Dataset: Dataset (GitHub, YuriAlcantara1995/M11-Project). Classes: normal, sickle cell.

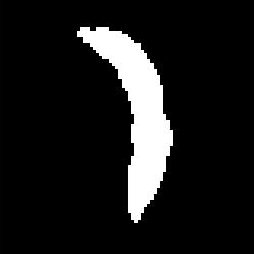
Label: sickle cell

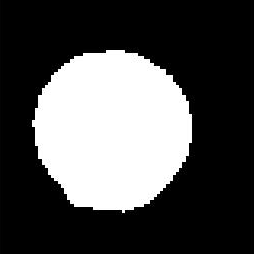
Label: normal

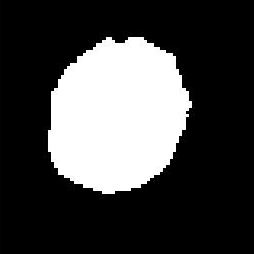
Label: normal

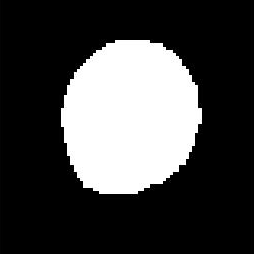
Label: normal

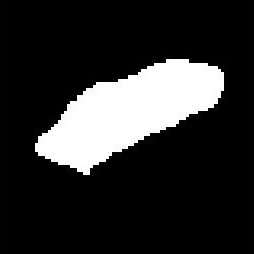
Label: sickle cell

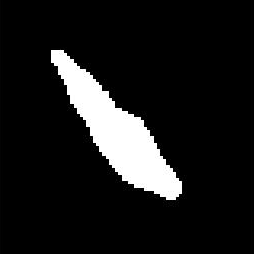
Label: sickle cell
